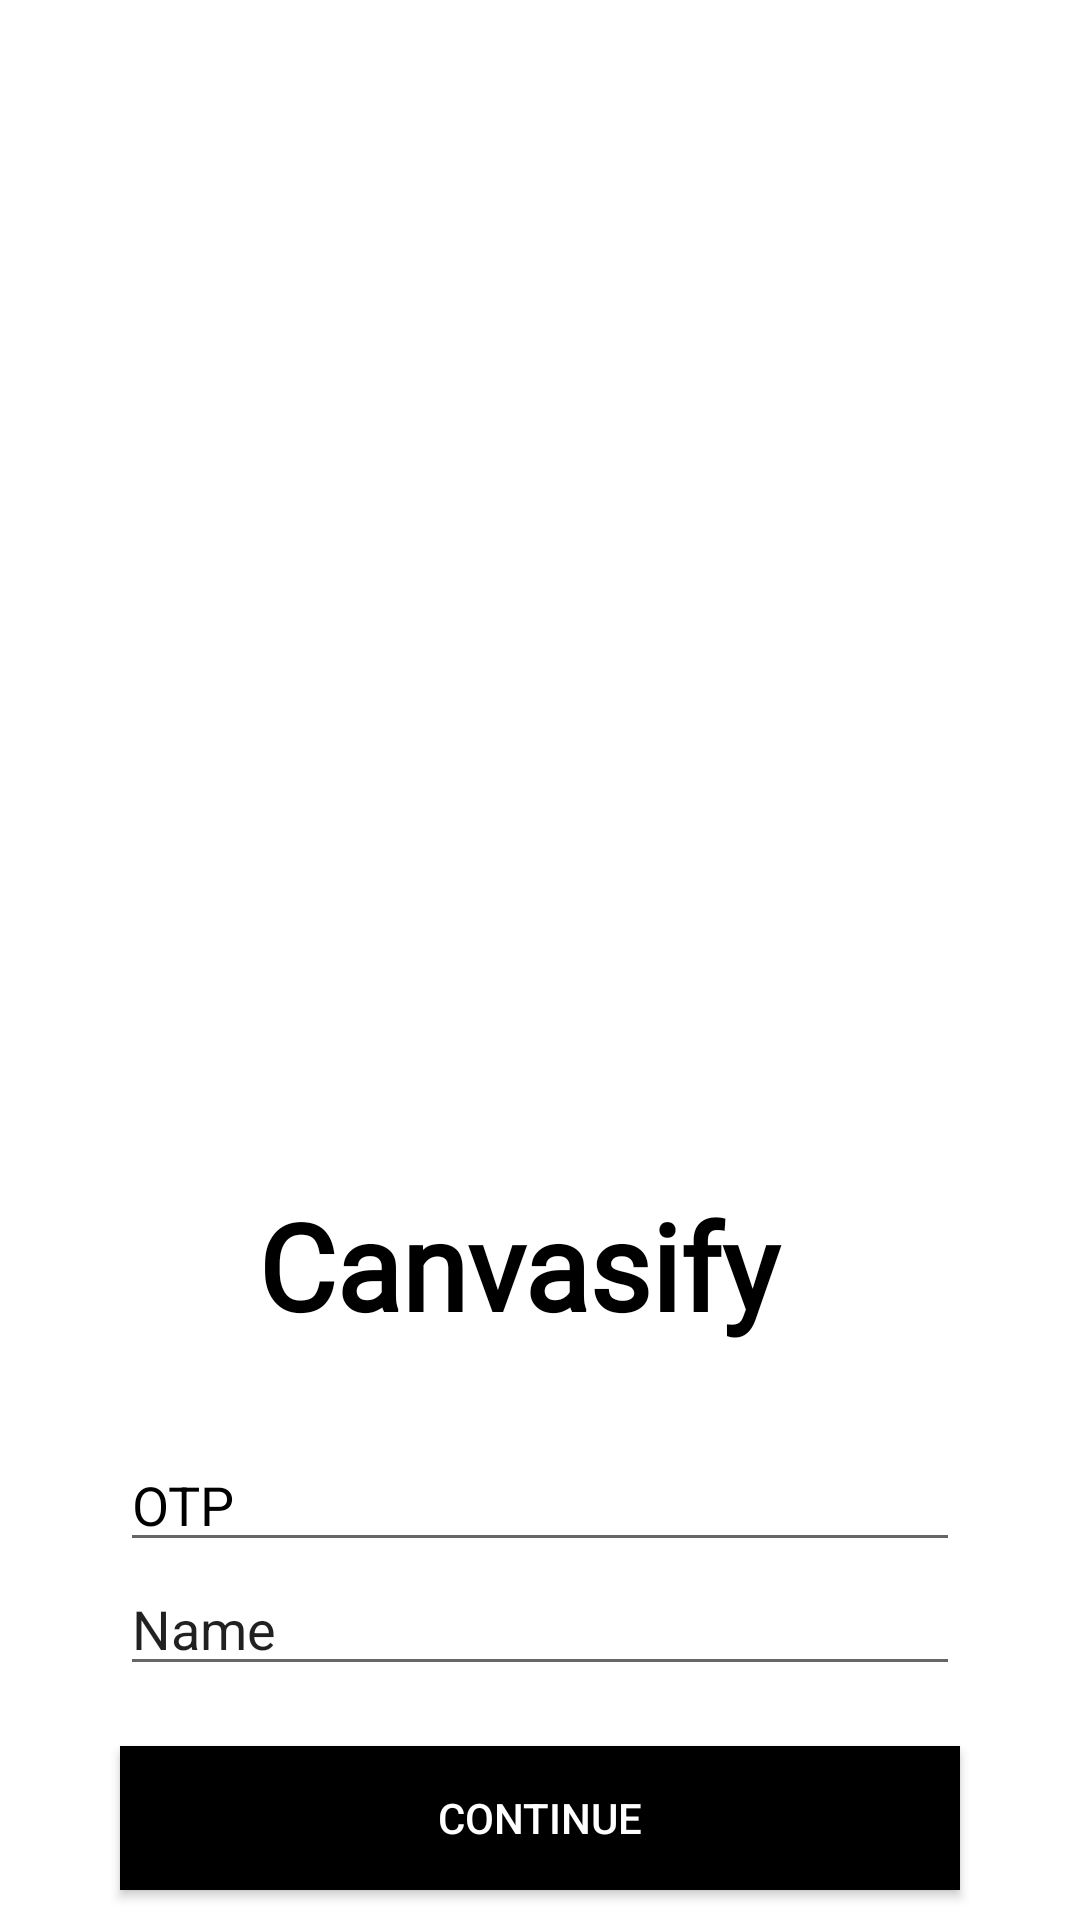

This screen was rendered from an Android layout file. Write that file and the resources it references.
<!-- AndroidManifest.xml: application theme Theme.Design.Light.NoActionBar -->
<!-- res/layout/activity_otp_ver.xml -->
<?xml version="1.0" encoding="utf-8"?>
<androidx.constraintlayout.widget.ConstraintLayout xmlns:android="http://schemas.android.com/apk/res/android"
    xmlns:app="http://schemas.android.com/apk/res-auto"
    xmlns:tools="http://schemas.android.com/tools"
    android:layout_width="match_parent"
    android:layout_height="match_parent"
    android:background="#FFFFFF"
    android:paddingLeft="20dp"
    android:paddingRight="20dp"
    tools:context=".OtpVer">

    <ImageView
        android:id="@+id/imageView11"
        android:layout_width="319dp"
        android:layout_height="351dp"
        android:layout_marginStart="40dp"
        android:layout_marginTop="24dp"
        android:layout_marginEnd="40dp"
        app:layout_constraintEnd_toEndOf="parent"
        app:layout_constraintStart_toStartOf="parent"
        app:layout_constraintTop_toTopOf="parent"
        app:srcCompat="@drawable/logo" />

    <TextView
        android:id="@+id/textView3"
        android:layout_width="188dp"
        android:layout_height="59dp"
        android:layout_marginStart="111dp"

        android:layout_marginTop="20dp"
        android:layout_marginEnd="111dp"
        android:fontFamily="@font/architects_daughter"
        android:text="Canvasify"
        android:textColor="#000000"
        android:textSize="40sp"
        android:textStyle="bold"
        app:layout_constraintEnd_toEndOf="parent"
        app:layout_constraintStart_toStartOf="parent"
        app:layout_constraintTop_toBottomOf="@+id/imageView11" />

    <LinearLayout
        android:layout_width="match_parent"
        android:layout_height="wrap_content"
        android:layout_marginStart="20dp"
        android:layout_marginEnd="20dp"
        android:layout_marginBottom="20dp"
        android:orientation="vertical"
        app:layout_constraintBottom_toTopOf="@+id/buttonContinue"
        app:layout_constraintEnd_toEndOf="parent"
        app:layout_constraintStart_toStartOf="parent">

        <EditText
            android:id="@+id/editTextPhone"
            android:layout_width="match_parent"
            android:layout_height="wrap_content"
            android:ems="10"
            android:hint="OTP"
            android:inputType="number"
            android:textColor="#000000"
            android:textColorHint="#000000" />

        <EditText
            android:id="@+id/editTextTextPersonName"
            android:layout_width="match_parent"
            android:layout_height="wrap_content"
            android:ems="10"
            android:inputType="textPersonName"
            android:text="Name" />

    </LinearLayout>

    <Button
        android:id="@+id/buttonContinue"
        android:layout_width="match_parent"
        android:layout_height="wrap_content"
        android:layout_marginStart="20dp"
        android:layout_marginEnd="20dp"
        android:layout_marginBottom="10dp"
        android:background="#000000"
        android:text="Continue"
        android:textColor="#FFFFFF"
        app:layout_constraintBottom_toBottomOf="parent"
        app:layout_constraintEnd_toEndOf="parent"
        app:layout_constraintStart_toStartOf="parent" />
</androidx.constraintlayout.widget.ConstraintLayout>
<!-- resources referenced by this layout -->
<resources>

</resources>
